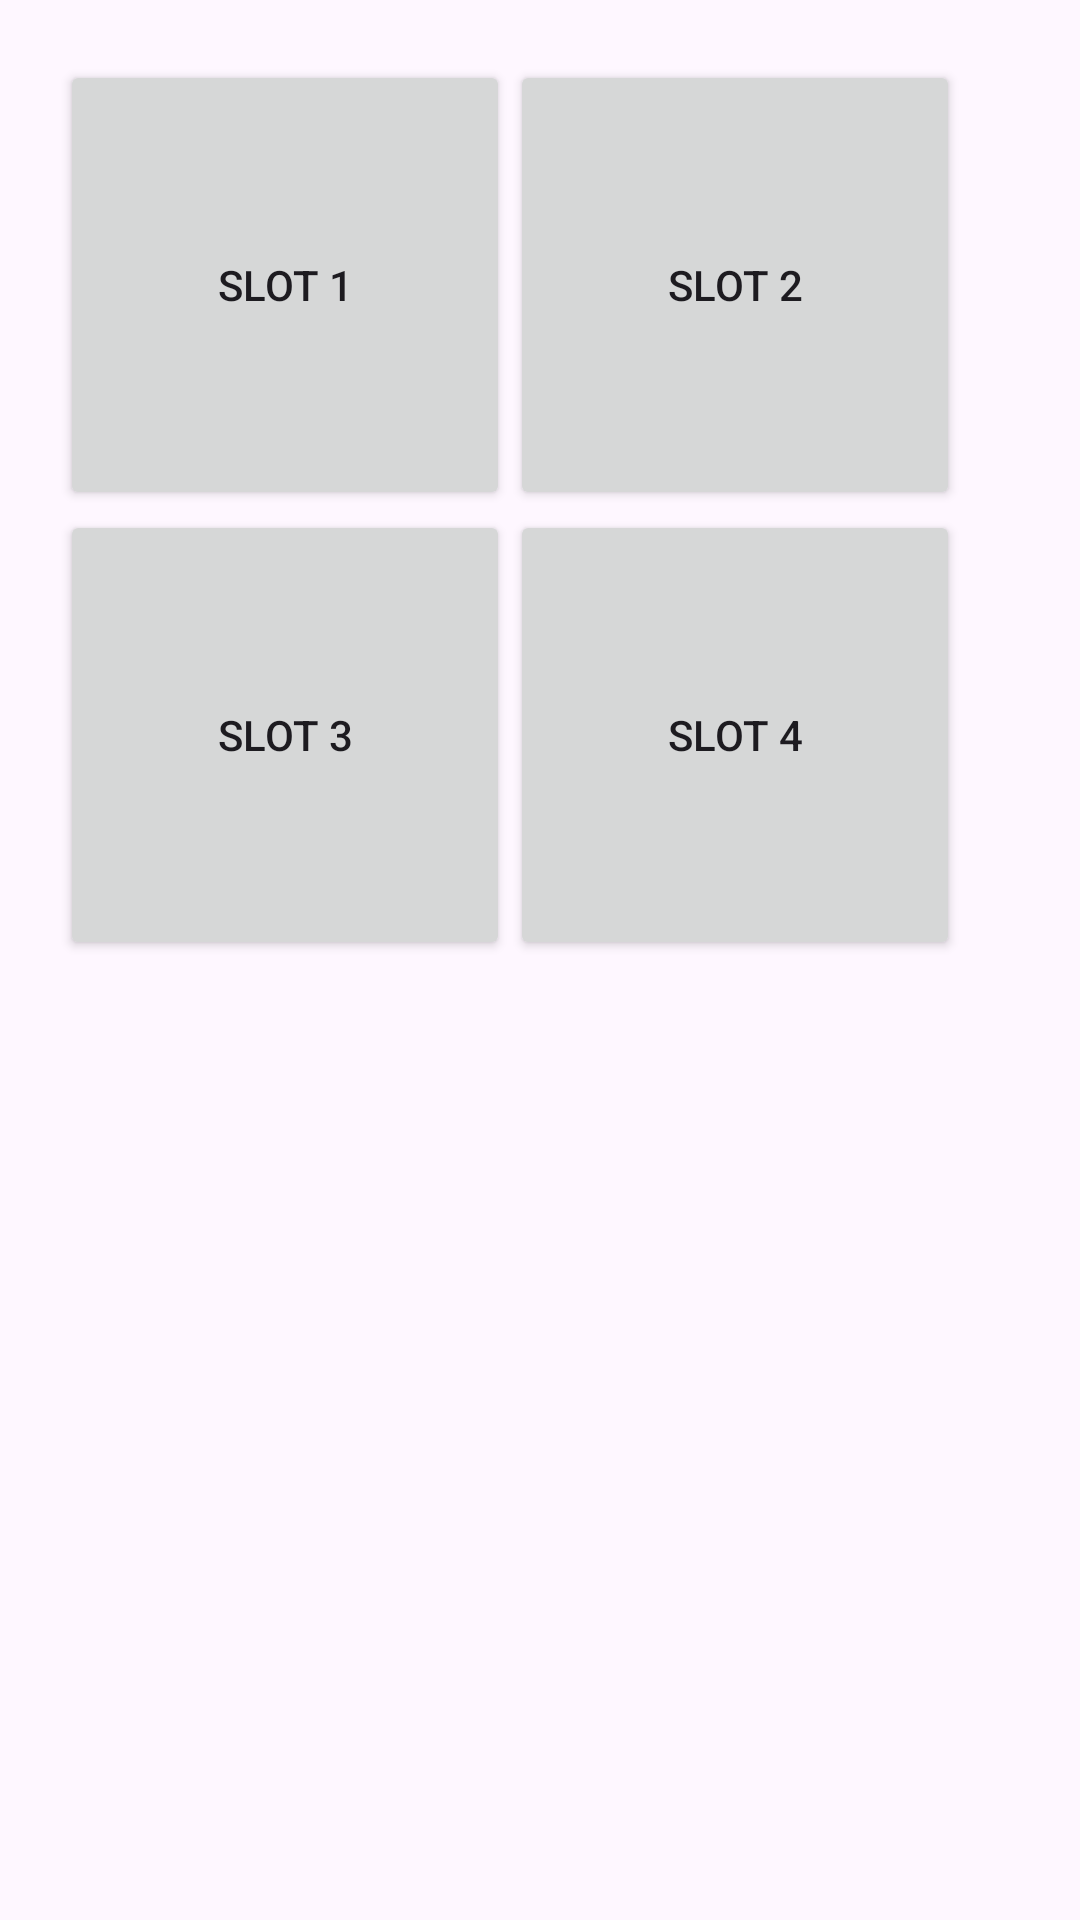

Layout XML and referenced resources for this Android screen:
<!-- AndroidManifest.xml: application theme Theme.Smartparkingsystem -->
<!-- res/layout/fragment_bookslot.xml -->
<GridLayout xmlns:android="http://schemas.android.com/apk/res/android"
    android:layout_width="match_parent"
    android:layout_height="match_parent"
    android:columnCount="2"
    android:padding="20dp">

    <Button android:id="@+id/slot1" android:text="Slot 1"
        android:layout_width="150dp" android:layout_height="150dp"/>
    <Button android:id="@+id/slot2" android:text="Slot 2"
        android:layout_width="150dp" android:layout_height="150dp"/>
    <Button android:id="@+id/slot3" android:text="Slot 3"
        android:layout_width="150dp" android:layout_height="150dp"/>
    <Button android:id="@+id/slot4" android:text="Slot 4"
        android:layout_width="150dp" android:layout_height="150dp"/>
</GridLayout>
<!-- resources referenced by this layout -->
<resources>
  <style name="Theme.Smartparkingsystem" parent="Base.Theme.Smartparkingsystem" />
  <style name="Base.Theme.Smartparkingsystem" parent="Theme.Material3.DayNight.NoActionBar">
          
          
      </style>
</resources>
